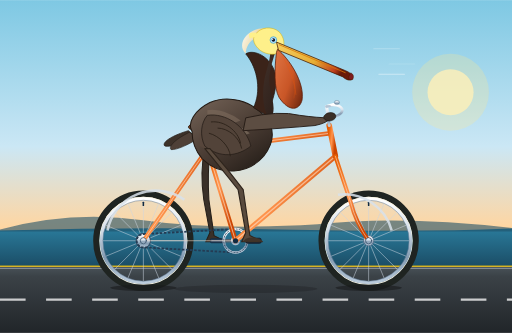
t = 0.00 s
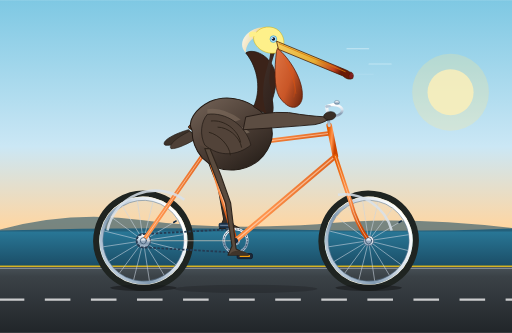
t = 0.26 s
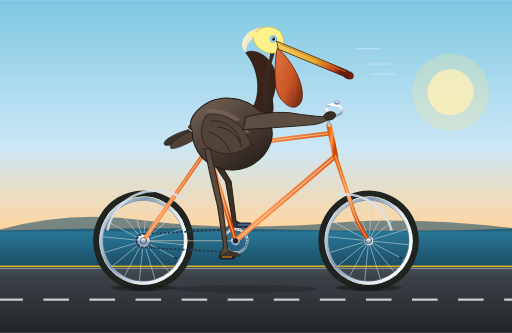
t = 0.53 s
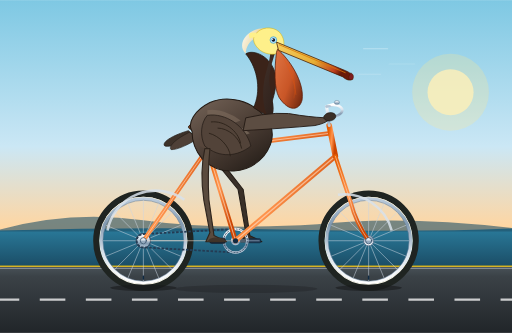
t = 0.80 s
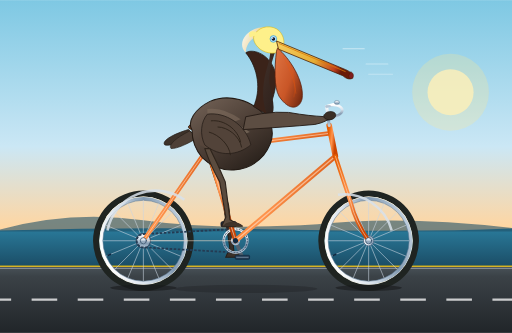
t = 1.10 s
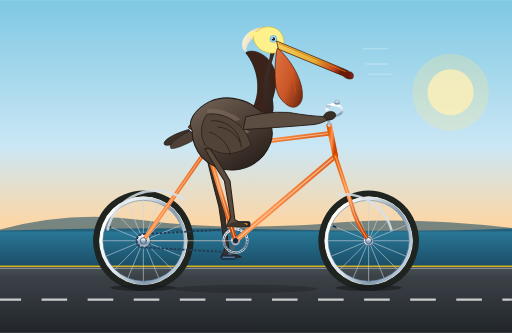
t = 1.30 s

The animated SVG that drew these frames (rendered in a browser with its animation timeline set to each time). Animation: 20 SMIL elements (animate=12,animateTransform=8); one cycle of 1.60 s, repeats indefinitely.

<svg xmlns="http://www.w3.org/2000/svg" viewBox="0 0 1000 650" width="100%" height="100%">
  <defs>
    <!-- Sky & Background Gradients -->
    <linearGradient id="skyGrad" x1="0%" y1="0%" x2="0%" y2="100%">
      <stop offset="0%" stop-color="#7ec8e3"/>
      <stop offset="55%" stop-color="#cbe7f5"/>
      <stop offset="85%" stop-color="#fed6a3"/>
      <stop offset="100%" stop-color="#fca976"/>
    </linearGradient>

    <linearGradient id="seaGrad" x1="0%" y1="0%" x2="0%" y2="100%">
      <stop offset="0%" stop-color="#2a7b9b"/>
      <stop offset="100%" stop-color="#1b4d66"/>
    </linearGradient>

    <linearGradient id="groundGrad" x1="0%" y1="0%" x2="0%" y2="100%">
      <stop offset="0%" stop-color="#4a5359"/>
      <stop offset="15%" stop-color="#3b4247"/>
      <stop offset="100%" stop-color="#212529"/>
    </linearGradient>

    <!-- Bicycle Frame Gradients -->
    <linearGradient id="frameGrad" x1="0%" y1="0%" x2="100%" y2="50%">
      <stop offset="0%" stop-color="#e65c00"/>
      <stop offset="50%" stop-color="#ff944d"/>
      <stop offset="100%" stop-color="#cc4400"/>
    </linearGradient>

    <linearGradient id="chromeGrad" x1="0%" y1="0%" x2="0%" y2="100%">
      <stop offset="0%" stop-color="#ffffff"/>
      <stop offset="35%" stop-color="#d9e2ec"/>
      <stop offset="70%" stop-color="#829ab1"/>
      <stop offset="100%" stop-color="#bcccdc"/>
    </linearGradient>

    <radialGradient id="rimGrad" cx="50%" cy="50%" r="50%">
      <stop offset="84%" stop-color="#222"/>
      <stop offset="87%" stop-color="#eee"/>
      <stop offset="92%" stop-color="#999"/>
      <stop offset="97%" stop-color="#eee"/>
      <stop offset="100%" stop-color="#181818"/>
    </radialGradient>

    <!-- Pelican Shading Gradients -->
    <linearGradient id="pelicanBodyGrad" x1="20%" y1="10%" x2="80%" y2="90%">
      <stop offset="0%" stop-color="#69594e"/>
      <stop offset="45%" stop-color="#4e4037"/>
      <stop offset="80%" stop-color="#392e27"/>
      <stop offset="100%" stop-color="#2b231d"/>
    </linearGradient>

    <linearGradient id="neckGrad" x1="0%" y1="0%" x2="100%" y2="100%">
      <stop offset="0%" stop-color="#fdfbf7"/>
      <stop offset="30%" stop-color="#ebd59b"/>
      <stop offset="55%" stop-color="#3d2c25"/>
      <stop offset="100%" stop-color="#2b1f1a"/>
    </linearGradient>

    <linearGradient id="pouchGrad" x1="0%" y1="0%" x2="100%" y2="80%">
      <stop offset="0%" stop-color="#df7443"/>
      <stop offset="60%" stop-color="#c95627"/>
      <stop offset="100%" stop-color="#7a2d12"/>
    </linearGradient>

    <linearGradient id="billGrad" x1="0%" y1="0%" x2="100%" y2="30%">
      <stop offset="0%" stop-color="#f5d061"/>
      <stop offset="60%" stop-color="#e6ad34"/>
      <stop offset="90%" stop-color="#c2411e"/>
      <stop offset="100%" stop-color="#691a06"/>
    </linearGradient>

    <linearGradient id="leatherGrad" x1="0%" y1="0%" x2="100%" y2="100%">
      <stop offset="0%" stop-color="#8a4b27"/>
      <stop offset="70%" stop-color="#542c14"/>
      <stop offset="100%" stop-color="#361a0a"/>
    </linearGradient>

    <!-- Wheel Spoke Template (16 Spokes) -->
    <g id="spokeWheel">
      <!-- Rubber Tire -->
      <circle cx="0" cy="0" r="92" stroke="#1f2421" stroke-width="12" fill="none"/>
      <!-- Outer White-Wall Line -->
      <circle cx="0" cy="0" r="85" stroke="#f4f1de" stroke-width="2" fill="none"/>
      <!-- Metallic Rim -->
      <circle cx="0" cy="0" r="82" stroke="url(#chromeGrad)" stroke-width="6" fill="none"/>
      <!-- Inner Rim Edge -->
      <circle cx="0" cy="0" r="79" stroke="#627d98" stroke-width="1" fill="none"/>
      
      <!-- 16 Fine Spokes -->
      <g stroke="#cbd5e1" stroke-width="1.2" opacity="0.85">
        <line x1="0" y1="-79" x2="0" y2="79"/>
        <line x1="-79" y1="0" x2="79" y2="0"/>
        <line x1="-55.8" y1="-55.8" x2="55.8" y2="55.8"/>
        <line x1="-55.8" y1="55.8" x2="55.8" y2="-55.8"/>
        <line x1="-30.2" y1="-73" x2="30.2" y2="73"/>
        <line x1="30.2" y1="-73" x2="-30.2" y2="73"/>
        <line x1="-73" y1="-30.2" x2="73" y2="30.2"/>
        <line x1="-73" y1="30.2" x2="73" y2="-30.2"/>
      </g>

      <!-- Wheel Axle Hub -->
      <circle cx="0" cy="0" r="10" fill="url(#chromeGrad)" stroke="#486581" stroke-width="1.5"/>
      <circle cx="0" cy="0" r="4" fill="#102a43"/>
      <!-- Air Valve Stem -->
      <rect x="-1.5" y="-76" width="3" height="8" fill="#102a43" rx="1"/>
    </g>

    <!-- Clip Path for Coastal Horizon -->
    <clipPath id="skyClip">
      <rect x="0" y="0" width="1000" height="520"/>
    </clipPath>
  </defs>

  <!-- ================= BACKGROUND SCENERY ================= -->
  <!-- Sky -->
  <rect x="0" y="0" width="1000" height="520" fill="url(#skyGrad)"/>

  <!-- Distant Pacific Ocean & Islands -->
  <path d="M0,450 Q280,442 550,448 T1000,446 L1000,520 L0,520 Z" fill="url(#seaGrad)"/>
  <!-- Distant Headland / Big Sur Silhouette -->
  <path d="M0,448 Q140,410 280,430 T620,438 Q780,420 1000,445 L1000,452 L0,452 Z" fill="#205068" opacity="0.6"/>

  <!-- Road & Path -->
  <rect x="0" y="520" width="1000" height="130" fill="url(#groundGrad)"/>
  <!-- Curb / Edge of Coastal Highway -->
  <line x1="0" y1="520" x2="1000" y2="520" stroke="#f1c40f" stroke-width="3" opacity="0.8"/>
  <line x1="0" y1="524" x2="1000" y2="524" stroke="#e0e6ed" stroke-width="1.5" opacity="0.6"/>

  <!-- Animated Moving Dashed Road Line (Synchronized with forward bike velocity) -->
  <g>
    <line x1="0" y1="585" x2="1200" y2="585" stroke="#ffffff" stroke-dasharray="50 40" stroke-width="4" opacity="0.75">
      <animateTransform attributeName="transform" type="translate" from="0 0" to="-90 0" dur="0.255s" repeatCount="indefinite"/>
    </line>
  </g>

  <!-- Sun Rays & Subtle Coastal Clouds -->
  <ellipse cx="880" cy="180" rx="45" ry="45" fill="#fef3c7" opacity="0.8"/>
  <ellipse cx="880" cy="180" rx="75" ry="75" fill="#fde68a" opacity="0.25"/>

  <!-- ================= BICYCLE AND RIDER ROOT ================= -->
  <g id="cyclistAndBike">

    <!-- ================= FAR SIDE (LEFT) CRANK, PEDAL, LEG ================= -->
    <!-- Far Side Pedal and Leg Assembly (Out of phase by 180 deg) -->
    <!-- Far Leg: Darker tone for depth, behind frame -->
    <path id="farLeg" fill="#3a3028" stroke="#251e18" stroke-width="2">
      <!-- Animated d-path synchronized with far pedal revolving at 180° offset -->
      <animate attributeName="d" dur="1.6s" repeatCount="indefinite"
        values="
          M 410,290 Q 405,340 408,390 L 418,460 L 442,472 L 402,472 L 410,454 L 398,390 Q 390,335 400,290 Z;
          M 410,290 Q 430,320 445,350 L 454,424 L 478,437 L 438,437 L 446,419 L 434,350 Q 412,315 400,290 Z;
          M 410,290 Q 445,330 475,370 L 488,460 L 512,472 L 472,472 L 480,454 L 465,370 Q 425,320 400,290 Z;
          M 410,290 Q 428,345 442,405 L 452,495 L 476,507 L 436,507 L 444,489 L 432,405 Q 414,340 400,290 Z;
          M 410,290 Q 405,340 408,390 L 418,460 L 442,472 L 402,472 L 410,454 L 398,390 Q 390,335 400,290 Z
        "
        keyTimes="0; 0.25; 0.5; 0.75; 1"
        calcMode="spline"
        keySplines="0.4 0 0.6 1; 0.4 0 0.6 1; 0.4 0 0.6 1; 0.4 0 0.6 1"/>
    </path>

    <!-- Far Crank Arm (180 deg out of phase from right crank) -->
    <g>
      <!-- Bottom Bracket Center: (460, 470) -->
      <animateTransform attributeName="transform" type="rotate"
        from="180 460 470" to="540 460 470" dur="1.6s" repeatCount="indefinite"/>
      <!-- Crank arm extending 35px -->
      <line x1="460" y1="470" x2="495" y2="470" stroke="#52606d" stroke-width="7" stroke-linecap="round"/>
      <!-- Far Pedal Axle & Platform (counter-rotated to remain horizontal) -->
      <g transform="translate(495, 470)">
        <g>
          <animateTransform attributeName="transform" type="rotate"
            from="-180" to="-540" dur="1.6s" repeatCount="indefinite"/>
          <rect x="-14" y="-4" width="28" height="8" rx="2" fill="#243b53" stroke="#102a43" stroke-width="1.5"/>
          <line x1="-12" y1="0" x2="12" y2="0" stroke="#829ab1" stroke-width="1.5"/>
        </g>
      </g>
    </g>

    <!-- ================= WHEELS (FRONT & REAR) ================= -->
    <!-- Rear Wheel Assembly (Center: 280, 470) -->
    <g transform="translate(280, 470)">
      <g>
        <!-- Pure continuous rotation around axle center -->
        <animateTransform attributeName="transform" type="rotate"
          from="0" to="360" dur="1.6s" repeatCount="indefinite"/>
        <use href="#spokeWheel"/>
      </g>
    </g>

    <!-- Front Wheel Assembly (Center: 720, 470) -->
    <g transform="translate(720, 470)">
      <g>
        <!-- Pure continuous rotation around axle center -->
        <animateTransform attributeName="transform" type="rotate"
          from="0" to="360" dur="1.6s" repeatCount="indefinite"/>
        <use href="#spokeWheel"/>
      </g>
    </g>

    <!-- ================= BICYCLE FRAME & DRIVE CHAIN ================= -->
    <!-- Rear Cassette Cog -->
    <circle cx="280" cy="470" r="14" fill="url(#chromeGrad)" stroke="#334e68" stroke-width="2"/>

    <!-- Drive Chain Loop -->
    <path d="M 280,457 L 460,447 A 23 23 0 0 1 460,493 L 280,483 A 13 13 0 0 1 280,457 Z"
          fill="none" stroke="#243b53" stroke-width="3.5" stroke-dasharray="5 3"/>

    <!-- Front Chainring Spindle & Outer Ring -->
    <circle cx="460" cy="470" r="23" fill="none" stroke="url(#chromeGrad)" stroke-width="5"/>
    <circle cx="460" cy="470" r="23" fill="none" stroke="#102a43" stroke-width="1.5" stroke-dasharray="4 2"/>
    <circle cx="460" cy="470" r="9" fill="url(#chromeGrad)"/>

    <!-- Diamond Bicycle Frame Tubes -->
    <g stroke-linecap="round" stroke-linejoin="round">
      <!-- Rear Chain Stays: Rear Axle (280, 470) to BB (460, 470) -->
      <line x1="280" y1="470" x2="460" y2="470" stroke="url(#frameGrad)" stroke-width="8"/>
      <line x1="280" y1="470" x2="460" y2="470" stroke="#ffe3cc" stroke-width="1.8" opacity="0.6"/>

      <!-- Rear Seat Stays: Rear Axle (280, 470) to Seat Cluster (405, 290) -->
      <line x1="280" y1="470" x2="405" y2="290" stroke="url(#frameGrad)" stroke-width="8"/>
      <line x1="280" y1="470" x2="405" y2="290" stroke="#ffe3cc" stroke-width="1.8" opacity="0.6"/>

      <!-- Seat Tube: BB (460, 470) to Seat Cluster (405, 290) -->
      <line x1="460" y1="470" x2="405" y2="290" stroke="url(#frameGrad)" stroke-width="9"/>
      <line x1="460" y1="470" x2="405" y2="290" stroke="#ffe3cc" stroke-width="2" opacity="0.6"/>

      <!-- Down Tube: BB (460, 470) to Head Tube Lower (655, 305) -->
      <line x1="460" y1="470" x2="655" y2="305" stroke="url(#frameGrad)" stroke-width="10"/>
      <line x1="460" y1="470" x2="655" y2="305" stroke="#ffe3cc" stroke-width="2.5" opacity="0.6"/>

      <!-- Top Tube: Seat Cluster (405, 290) to Head Tube Upper (645, 260) -->
      <line x1="405" y1="290" x2="645" y2="260" stroke="url(#frameGrad)" stroke-width="9"/>
      <line x1="405" y1="290" x2="645" y2="260" stroke="#ffe3cc" stroke-width="2" opacity="0.6"/>

      <!-- Head Tube: (655, 305) to (643, 245) -->
      <line x1="655" y1="305" x2="643" y2="245" stroke="url(#frameGrad)" stroke-width="11"/>

      <!-- Front Fork: Head Tube Lower (655, 305) curving to Front Axle (720, 470) -->
      <path d="M 655,305 L 685,395 Q 695,435 720,470" fill="none" stroke="url(#frameGrad)" stroke-width="8"/>
      <path d="M 655,305 L 685,395 Q 695,435 720,470" fill="none" stroke="#ffe3cc" stroke-width="1.8" opacity="0.6"/>

      <!-- Chrome Dropouts / Axle Nuts -->
      <circle cx="280" cy="470" r="6" fill="url(#chromeGrad)" stroke="#334e68" stroke-width="1.5"/>
      <circle cx="720" cy="470" r="6" fill="url(#chromeGrad)" stroke="#334e68" stroke-width="1.5"/>
    </g>

    <!-- Mudguards / Fenders (Classic Vintage Cruiser Style) -->
    <path d="M 210,450 A 96 96 0 0 1 360,390" fill="none" stroke="#d9e2ec" stroke-width="5" opacity="0.85"/>
    <path d="M 660,380 A 96 96 0 0 1 765,450" fill="none" stroke="#d9e2ec" stroke-width="5" opacity="0.85"/>

    <!-- Seat Post & Saddle -->
    <g>
      <!-- Chrome Post -->
      <line x1="405" y1="290" x2="397" y2="252" stroke="url(#chromeGrad)" stroke-width="6" stroke-linecap="round"/>
      <!-- Saddle Spring Details -->
      <path d="M 378,256 C 378,264 388,264 394,256 C 394,264 402,264 406,256" fill="none" stroke="#486581" stroke-width="2.5"/>
      <!-- Leather Touring Saddle -->
      <path d="M 368,248 C 368,242 385,238 410,240 C 430,242 435,248 433,252 C 420,256 405,255 385,254 C 373,254 368,251 368,248 Z"
            fill="url(#leatherGrad)" stroke="#221107" stroke-width="1.5"/>
    </g>

    <!-- Handlebar Stem & Swept-Back Cruiser Handlebars -->
    <g>
      <!-- Stem rising from head tube -->
      <line x1="643" y1="245" x2="638" y2="208" stroke="url(#chromeGrad)" stroke-width="6" stroke-linecap="round"/>
      <!-- Forward Quill Extension & Clamps -->
      <line x1="638" y1="208" x2="652" y2="204" stroke="url(#chromeGrad)" stroke-width="6" stroke-linecap="round"/>
      <!-- Handlebar Curve (Swept back toward the rider's grip) -->
      <path d="M 648,205 Q 662,204 668,212 Q 672,224 645,230" fill="none" stroke="url(#chromeGrad)" stroke-width="5" stroke-linecap="round"/>
      <!-- Ergonomic Handgrip -->
      <rect x="635" y="226" width="16" height="8" rx="3" fill="#221107" stroke="#486581" stroke-width="0.8" transform="rotate(-15 643 230)"/>
      <!-- Classic Chrome Brass Bell -->
      <ellipse cx="658" cy="200" rx="5" ry="4" fill="url(#chromeGrad)" stroke="#486581" stroke-width="0.8"/>
    </g>

    <!-- ================= PELICAN BODY & HEAD ================= -->
    <!-- Pelican Rider Group with slight rhythmic pedal-cadence bobbing -->
    <g id="pelicanTorso">
      <animateTransform attributeName="transform" type="translate"
        values="0,0; 0,-2.5; 0,0; 0,-2.5; 0,0"
        dur="1.6s" repeatCount="indefinite"
        calcMode="spline"
        keySplines="0.4 0 0.6 1; 0.4 0 0.6 1; 0.4 0 0.6 1; 0.4 0 0.6 1"/>

      <!-- Tail Feathers Extending Past Saddle -->
      <path d="M 368,255 C 335,265 315,278 322,285 C 335,288 355,278 382,268 Z"
            fill="#3d322a" stroke="#251e18" stroke-width="1.5"/>
      <path d="M 370,258 C 342,272 328,286 334,292 C 346,293 368,282 388,270 Z"
            fill="#4e4037" stroke="#251e18" stroke-width="1.2"/>

      <!-- Main Body / Torso (California Brown Pelican: rich earthy brown & silver-grey mantle) -->
      <path d="M 375,256 C 365,240 380,215 410,200 C 445,185 490,195 520,230 C 535,250 538,275 515,305 C 485,340 430,345 395,310 C 378,290 375,270 375,256 Z"
            fill="url(#pelicanBodyGrad)" stroke="#231a14" stroke-width="2"/>

      <!-- Silvery-Grey Scapular & Mantle Feather Streaks -->
      <path d="M 405,215 Q 435,210 470,235 Q 435,250 405,245 Z" fill="#7d6b5c" opacity="0.6"/>
      <path d="M 420,240 Q 455,235 488,260 Q 455,275 420,265 Z" fill="#968574" opacity="0.5"/>
      <path d="M 390,260 Q 430,265 460,295 Q 425,305 390,285 Z" fill="#5a493d" opacity="0.6"/>

      <!-- Elegant Curved Neck (Breeding plumage: dark chestnut rear neck, white side stripe) -->
      <!-- Back chestnut curve of neck -->
      <path d="M 495,210 C 510,180 505,135 480,105 C 495,95 530,110 538,145 C 542,165 535,195 520,225 Z"
            fill="#3b2319" stroke="#231a14" stroke-width="1.5"/>

      <!-- Front / Lateral White & Pale Yellow Crest of Neck -->
      <path d="M 480,105 C 460,85 485,55 515,55 C 535,55 545,75 540,95 C 532,120 522,145 528,175 C 532,195 540,215 528,235 C 515,220 512,190 515,165 C 518,140 528,120 528,100 C 528,80 518,70 505,72 C 490,75 480,90 480,105 Z"
            fill="url(#neckGrad)"/>

      <!-- Pelican Head Crown (Golden-straw yellow patch on crown) -->
      <path d="M 498,68 C 508,52 532,50 545,62 C 555,72 558,88 550,100 C 540,108 522,108 508,98 C 496,88 492,76 498,68 Z"
            fill="#fef08a" stroke="#d4b106" stroke-width="1"/>
      <!-- Soft Nuchal Crest Tuft -->
      <path d="M 500,64 Q 482,60 488,75 Q 498,72 505,70 Z" fill="#fef08a"/>

      <!-- Eye & Facial Skin (Bright sky-blue orbital patch characteristic of Pacific pelican) -->
      <circle cx="534" cy="78" r="6.5" fill="#bae6fd" stroke="#0284c7" stroke-width="1"/>
      <circle cx="534" cy="78" r="3.5" fill="#0f172a"/>
      <!-- Catchlight highlight -->
      <circle cx="532.5" cy="76.5" r="1.2" fill="#ffffff"/>

      <!-- Giant Pelican Bill & Expandable Throat Pouch -->
      <!-- Pouch: Deep ochre-orange / reddish-brown expandable throat skin -->
      <path d="M 542,96 C 565,115 595,160 590,195 C 585,215 565,220 545,190 C 535,172 536,135 540,102 Z"
            fill="url(#pouchGrad)" stroke="#5c1d0a" stroke-width="1.5"/>

      <!-- Pouch texture / stretch venation lines -->
      <path d="M 552,110 Q 575,150 578,185" fill="none" stroke="#ea580c" stroke-width="1.2" opacity="0.6"/>
      <path d="M 562,122 Q 582,158 574,192" fill="none" stroke="#ea580c" stroke-width="1" opacity="0.5"/>

      <!-- Long Sturdy Bill (Upper Mandible & Hooked Nail / Unguis) -->
      <!-- Upper Mandible extending forward and downward toward handlebars -->
      <path d="M 540,82 L 675,138 C 685,142 690,148 688,154 C 684,158 676,156 670,150 L 544,98 Z"
            fill="url(#billGrad)" stroke="#451a03" stroke-width="1.5"/>
      <!-- Downcurved Terminal Hook (Nail) -->
      <path d="M 685,142 Q 693,146 689,155 Q 682,158 681,150 Z" fill="#7f1d1d" stroke="#451a03" stroke-width="1"/>
      <!-- Lateral bill groove (culmen ridge) -->
      <line x1="545" y1="87" x2="675" y2="142" stroke="#d97706" stroke-width="1.5"/>

      <!-- Folded Wing & Forward Wing-Arm Steering the Bike -->
      <!-- Folded main primary wing over body -->
      <path d="M 405,225 C 440,220 480,245 490,285 C 465,305 430,310 400,285 C 390,265 392,240 405,225 Z"
            fill="#524339" stroke="#251e18" stroke-width="1.5"/>
      <!-- Layered Wing Covert Feathers -->
      <path d="M 412,238 C 438,235 465,255 470,280" fill="none" stroke="#2c221a" stroke-width="1.8"/>
      <path d="M 425,250 C 445,250 468,268 472,290" fill="none" stroke="#2c221a" stroke-width="1.8"/>
      <path d="M 408,260 C 428,265 448,285 450,305" fill="none" stroke="#2c221a" stroke-width="1.8"/>

      <!-- Wing Leading Edge extending forward as an "arm" to grip the handlebar -->
      <!-- Shoulder to elbow to wingtip wrist grasping handlebar at (645, 230) -->
      <path d="M 480,230 Q 545,215 585,225 Q 620,230 645,230 Q 640,240 615,245 Q 560,250 475,255 Z"
            fill="#5c4d42" stroke="#241b15" stroke-width="1.8"/>
      <!-- Feather tip primary quills wrapping securely around handlebar grip -->
      <path d="M 635,224 C 640,218 654,218 656,226 C 656,234 645,238 638,235 C 632,233 630,228 635,224 Z"
            fill="#3a2f27" stroke="#1d1611" stroke-width="1.2"/>
    </g>

    <!-- ================= NEAR SIDE (RIGHT) CRANK, PEDAL, LEG ================= -->
    <!-- Near Side Crank Arm: Revolves clockwise around Bottom Bracket (460, 470) -->
    <g>
      <animateTransform attributeName="transform" type="rotate"
        from="0 460 470" to="360 460 470" dur="1.6s" repeatCount="indefinite"/>
      <!-- Sturdy Chrome Crank Arm extending 35px -->
      <line x1="460" y1="470" x2="495" y2="470" stroke="url(#chromeGrad)" stroke-width="8" stroke-linecap="round"/>
      <line x1="460" y1="470" x2="495" y2="470" stroke="#102a43" stroke-width="1" stroke-linecap="round" opacity="0.4"/>
      <!-- Crank Pivot Cap -->
      <circle cx="460" cy="470" r="5" fill="#102a43"/>

      <!-- Right Pedal: Located at (495, 470), counter-rotated to remain horizontal throughout stroke -->
      <g transform="translate(495, 470)">
        <g>
          <animateTransform attributeName="transform" type="rotate"
            from="0" to="-360" dur="1.6s" repeatCount="indefinite"/>
          <!-- Pedal Axle and Platform -->
          <rect x="-15" y="-5" width="30" height="10" rx="3" fill="#1f2937" stroke="#111827" stroke-width="1.5"/>
          <!-- Reflector insert -->
          <rect x="-10" y="-2" width="20" height="4" rx="1" fill="#f59e0b"/>
        </g>
      </g>
    </g>

    <!-- Near Leg: Smooth continuous multi-joint biomechanical animation -->
    <!-- Thigh, Knee, Tarsus (Shin), Ankle, and Webbed Pelican Foot clutching pedal -->
    <path id="nearLeg" fill="#5a4b3e" stroke="#2e241c" stroke-width="2.2" stroke-linejoin="round">
      <animate attributeName="d" dur="1.6s" repeatCount="indefinite"
        values="
          M 410,290 Q 445,330 475,370 L 488,460 L 512,472 L 472,472 L 480,454 L 465,370 Q 425,320 400,290 Z;
          M 410,290 Q 428,345 442,405 L 452,495 L 476,507 L 436,507 L 444,489 L 432,405 Q 414,340 400,290 Z;
          M 410,290 Q 405,340 408,390 L 418,460 L 442,472 L 402,472 L 410,454 L 398,390 Q 390,335 400,290 Z;
          M 410,290 Q 430,320 445,350 L 454,424 L 478,437 L 438,437 L 446,419 L 434,350 Q 412,315 400,290 Z;
          M 410,290 Q 445,330 475,370 L 488,460 L 512,472 L 472,472 L 480,454 L 465,370 Q 425,320 400,290 Z
        "
        keyTimes="0; 0.25; 0.5; 0.75; 1"
        calcMode="spline"
        keySplines="0.4 0 0.6 1; 0.4 0 0.6 1; 0.4 0 0.6 1; 0.4 0 0.6 1"/>
    </path>

    <!-- Webbed Toes Wrap Detailing (Near Foot) -->
    <!-- Renders the webbed claws over the pedal platform -->
    <path fill="#40342a">
      <animate attributeName="d" dur="1.6s" repeatCount="indefinite"
        values="
          M 480,466 C 490,462 505,462 514,472 L 474,472 Z;
          M 444,501 C 454,497 469,497 478,507 L 438,507 Z;
          M 410,466 C 420,462 435,462 444,472 L 404,472 Z;
          M 446,431 C 456,427 471,427 480,437 L 440,437 Z;
          M 480,466 C 490,462 505,462 514,472 L 474,472 Z
        "
        keyTimes="0; 0.25; 0.5; 0.75; 1"
        calcMode="spline"
        keySplines="0.4 0 0.6 1; 0.4 0 0.6 1; 0.4 0 0.6 1; 0.4 0 0.6 1"/>
    </path>

  </g>

  <!-- ================= FOREGROUND SPEED & ATMOSPHERE ================= -->
  <!-- Wind Motion Lines around Beak and Helmet/Head for Sense of Speed -->
  <g stroke="#ffffff" stroke-width="2" stroke-linecap="round" opacity="0.6">
    <line x1="720" y1="125" x2="760" y2="125">
      <animate attributeName="x1" values="760;700;760" dur="0.8s" repeatCount="indefinite"/>
      <animate attributeName="x2" values="810;740;810" dur="0.8s" repeatCount="indefinite"/>
      <animate attributeName="opacity" values="0.2;0.8;0.2" dur="0.8s" repeatCount="indefinite"/>
    </line>
    <line x1="700" y1="145" x2="745" y2="145">
      <animate attributeName="x1" values="740;680;740" dur="0.6s" repeatCount="indefinite"/>
      <animate attributeName="x2" values="790;720;790" dur="0.6s" repeatCount="indefinite"/>
      <animate attributeName="opacity" values="0.7;0.1;0.7" dur="0.6s" repeatCount="indefinite"/>
    </line>
    <line x1="680" y1="95" x2="730" y2="95">
      <animate attributeName="x1" values="730;660;730" dur="0.7s" repeatCount="indefinite"/>
      <animate attributeName="x2" values="780;700;780" dur="0.7s" repeatCount="indefinite"/>
      <animate attributeName="opacity" values="0.4;0.9;0.4" dur="0.7s" repeatCount="indefinite"/>
    </line>
  </g>

  <!-- Ground Shadows Beneath Wheels -->
  <ellipse cx="280" cy="562" rx="65" ry="6" fill="#181a1b" opacity="0.6"/>
  <ellipse cx="720" cy="562" rx="65" ry="6" fill="#181a1b" opacity="0.6"/>
  <ellipse cx="480" cy="564" rx="140" ry="8" fill="#181a1b" opacity="0.3"/>
</svg>
